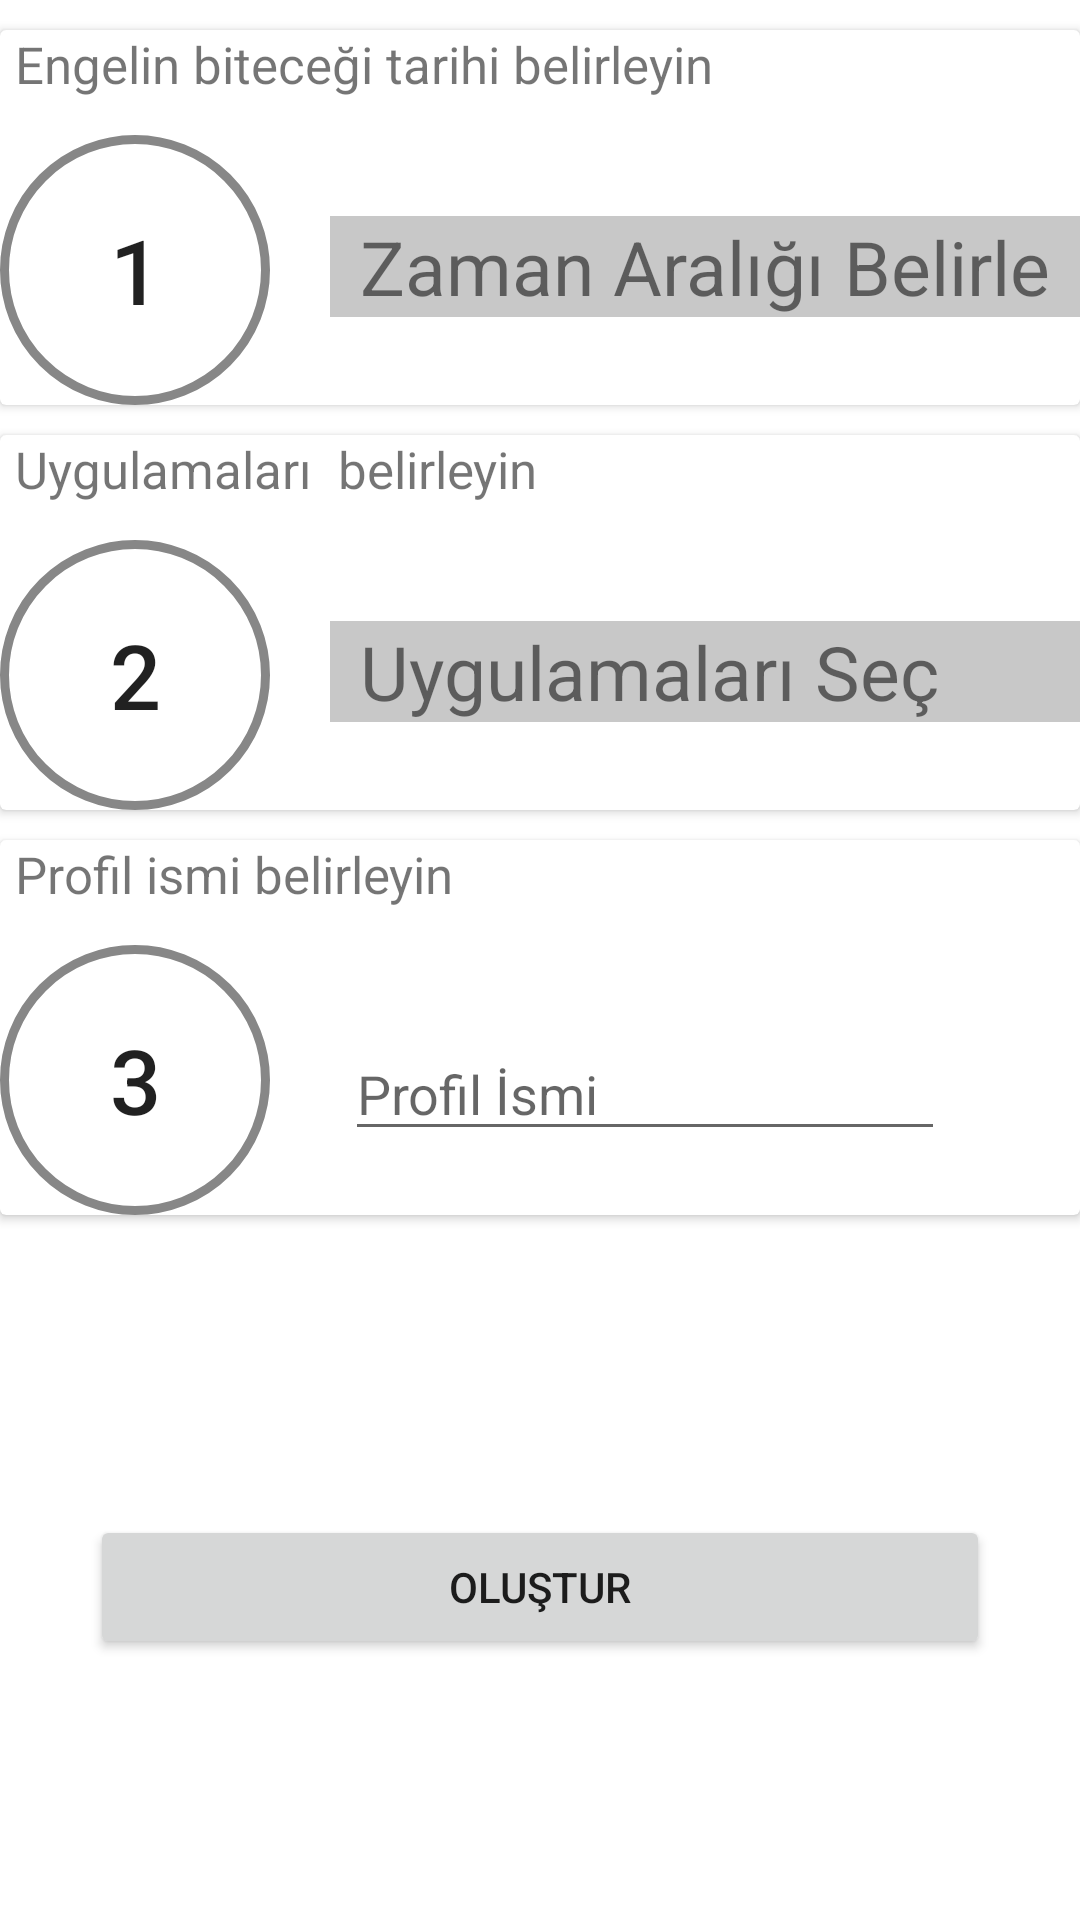

This screen was rendered from an Android layout file. Write that file and the resources it references.
<!-- AndroidManifest.xml: application theme Theme.SafePhone2 -->
<!-- res/layout/activity_create_profile.xml -->
<?xml version="1.0" encoding="utf-8"?>
<RelativeLayout xmlns:android="http://schemas.android.com/apk/res/android"
    xmlns:app="http://schemas.android.com/apk/res-auto"
    xmlns:tools="http://schemas.android.com/tools"
    android:layout_width="match_parent"
    android:layout_height="match_parent"
    tools:context=".CreateProfile">


    <LinearLayout
        android:orientation="vertical"
        android:layout_width="match_parent"
        android:layout_height="match_parent"

        >
       <androidx.cardview.widget.CardView
           android:id="@+id/FirstStep"
           android:layout_width="match_parent"
           android:layout_height="wrap_content"
           android:background="@color/design_default_color_secondary"
           android:layout_marginTop="10dp"
           android:clickable="true">
           <TextView
               android:id="@+id/firstStepText"
               android:layout_width="match_parent"
               android:layout_height="match_parent"
               android:layout_marginStart="5dp"
               android:text="Engelin biteceği tarihi belirleyin"
               android:textSize="17dp"
            />
           <TableLayout
               android:layout_width="wrap_content"
               android:layout_height="wrap_content"
               android:paddingTop="35dp">

               <TableRow
                   android:layout_width="match_parent"
                   android:layout_height="wrap_content">
                   <Button
                       android:background="@drawable/button_plus"
                       android:layout_width="90dp"
                       android:layout_height="90dp"
                       android:padding="10dp"
                       android:layout_column="1"
                       android:text="1"
                       android:textSize="30dp"
                       android:clickable="false"/>

                 <TableRow
                    android:layout_width="match_parent"
                    android:layout_height="wrap_content"
                     android:layout_column="2"
                     android:layout_marginTop="27dp"
                     android:layout_marginLeft="20dp"
                     android:background="@color/cardview_shadow_start_color">

                     <TextView
                         android:layout_width="249dp"
                         android:layout_height="wrap_content"
                         android:layout_marginStart="10dp"
                         android:text="Zaman Aralığı Belirle"
                         android:textSize="25dp" />

                 </TableRow>
               </TableRow>
           </TableLayout>

       </androidx.cardview.widget.CardView>

        <androidx.cardview.widget.CardView
            android:id="@+id/SecondStep"
            android:layout_width="match_parent"
            android:layout_height="wrap_content"
            android:background="@color/design_default_color_secondary"
            android:layout_marginTop="10dp"
            android:clickable="true"
>
            <TextView
                android:id="@+id/secondStepText"
                android:layout_width="match_parent"
                android:layout_height="match_parent"
                android:layout_marginStart="5dp"
                android:text="Uygulamaları  belirleyin"
                android:textSize="17dp"
                />
            <TableLayout
                android:layout_width="wrap_content"
                android:layout_height="wrap_content"
                android:paddingTop="35dp">

                <TableRow
                    android:layout_width="match_parent"
                    android:layout_height="wrap_content">
                    <Button
                        android:background="@drawable/button_plus"
                        android:layout_width="90dp"
                        android:layout_height="90dp"
                        android:padding="10dp"
                        android:layout_column="1"
                        android:text="2"
                        android:textSize="30dp"
                        android:clickable="false"/>

                    <TableRow
                        android:layout_width="match_parent"
                        android:layout_height="wrap_content"
                        android:layout_column="2"
                        android:layout_marginTop="27dp"
                        android:layout_marginLeft="20dp"
                        android:background="@color/cardview_shadow_start_color">

                        <TextView
                            android:layout_width="249dp"
                            android:layout_height="wrap_content"
                            android:layout_marginStart="10dp"
                            android:text="Uygulamaları Seç"
                            android:textSize="25dp" />

                    </TableRow>
                </TableRow>
            </TableLayout>

        </androidx.cardview.widget.CardView>
        <androidx.cardview.widget.CardView
            android:id="@+id/ThirdStep"
            android:layout_width="match_parent"
            android:layout_height="wrap_content"
            android:background="@color/design_default_color_secondary"
            android:layout_marginTop="10dp"
            android:clickable="false"
            >
            <TextView
                android:id="@+id/thirdStepText"
                android:layout_width="match_parent"
                android:layout_height="match_parent"
                android:layout_marginStart="5dp"
                android:text="Profil ismi belirleyin"
                android:textSize="17dp"
                />
            <TableLayout
                android:layout_width="wrap_content"
                android:layout_height="wrap_content"
                android:paddingTop="35dp">

                <TableRow
                    android:layout_width="match_parent"
                    android:layout_height="wrap_content">
                    <Button
                        android:background="@drawable/button_plus"
                        android:layout_width="90dp"
                        android:layout_height="90dp"
                        android:padding="10dp"
                        android:layout_column="1"
                        android:text="3"
                        android:textSize="30dp"
                        android:clickable="false"/>
                    <EditText
                        android:layout_marginLeft="25dp"
                        android:layout_width="200dp"
                        android:layout_height="wrap_content"
                        android:hint="Profil İsmi"
                        android:id="@+id/profileTitle"
                        />
                </TableRow>
            </TableLayout>

        </androidx.cardview.widget.CardView>
        <Button
            android:layout_width="match_parent"
            android:layout_height="wrap_content"
            android:layout_marginTop="100dp"
            android:layout_marginLeft="30dp"
            android:layout_marginRight="30dp"
            android:text="Oluştur"
            android:visibility="visible"
            android:id="@+id/createProfile"/>

    </LinearLayout>

</RelativeLayout>
<!-- resources referenced by this layout -->
<resources>
  <!-- drawable button_plus (drawable) -->
  <?xml version="1.0" encoding="utf-8"?>
  <shape xmlns:android="http://schemas.android.com/apk/res/android" android:shape="rectangle" >
      <corners
          android:radius="100dp"
          />
      <padding
          android:left="0dp"
          android:top="0dp"
          android:right="0dp"
          android:bottom="0dp"
          />
      <size
          android:width="50dp"
          android:height="50dp"
          />
      <stroke
          android:width="3dp"
          android:color="#878787"
          />
  </shape>
  <style name="Theme.SafePhone2" parent="Theme.MaterialComponents.DayNight.DarkActionBar">
          
          <item name="colorPrimary">@color/purple_500</item>
          <item name="colorPrimaryVariant">@color/purple_700</item>
          <item name="colorOnPrimary">@color/white</item>
          
          <item name="colorSecondary">@color/teal_200</item>
          <item name="colorSecondaryVariant">@color/teal_700</item>
          <item name="colorOnSecondary">@color/black</item>
          
          <item name="android:statusBarColor" tools:targetApi="l">?attr/colorPrimaryVariant</item>
          
      </style>
  <color name="purple_500">#05F515</color>
  <color name="purple_700">#00B0FF</color>
  <color name="white">#FFFFFFFF</color>
  <color name="teal_200">#FF03DAC5</color>
  <color name="teal_700">#FF018786</color>
  <color name="black">#FF000000</color>
</resources>
